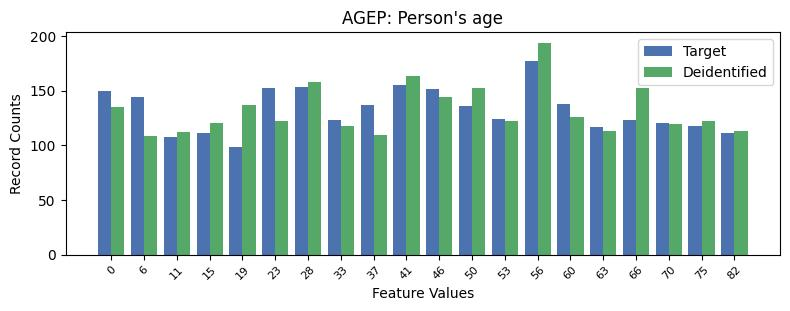

Source data for this figure (header and first rows):
, AGEP, count_target, count_deidentified
0, 13, 177, 194
1, 9, 155, 164
2, 6, 154, 158
3, 5, 153, 122
4, 10, 152, 144
5, 0, 150, 135
6, 1, 144, 109
7, 14, 138, 126
8, 8, 137, 110
9, 11, 136, 153
10, 12, 124, 122
11, 7, 123, 118
12, 16, 123, 153
13, 17, 121, 120
14, 18, 118, 122
15, 15, 117, 113
16, 3, 111, 121
17, 19, 111, 113
18, 2, 108, 112
19, 4, 99, 137
